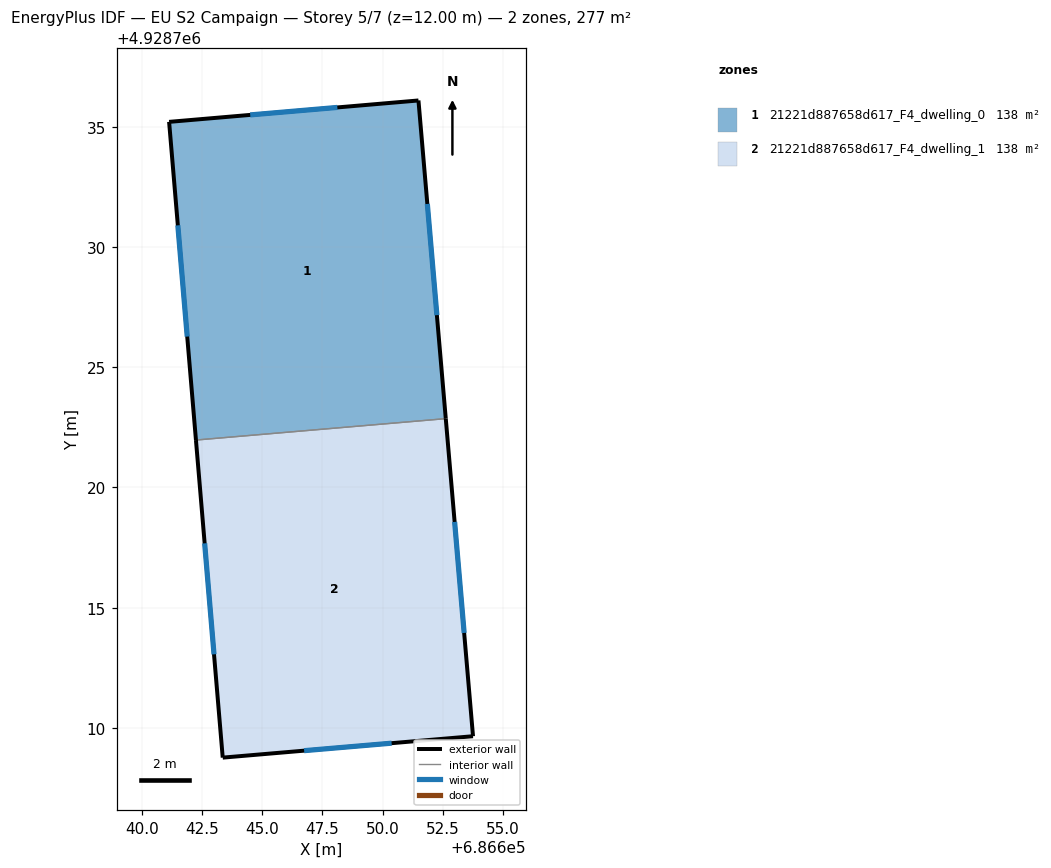
=== STOREY PLAN SPEC (per zone: floor XY polygon, exterior-wall plan segments, windows/doors) ===
zone 1: 21221d887658d617_F4_dwelling_0  (138.4 m²)
  floor: (686651.49, 4928736.09) (686652.63, 4928722.86) (686642.24, 4928721.97) (686641.12, 4928735.20)
  exterior wall: (686651.49, 4928736.09) – (686641.12, 4928735.20)  [10.4 m]
    window: (686648.12, 4928735.80) – (686644.49, 4928735.49)  [3.8 m²]
  exterior wall: (686652.63, 4928722.86) – (686651.49, 4928736.09)  [13.3 m]
    window: (686652.26, 4928727.16) – (686651.86, 4928731.79)  [4.9 m²]
  exterior wall: (686641.12, 4928735.20) – (686642.24, 4928721.97)  [13.3 m]
    window: (686641.48, 4928730.90) – (686641.88, 4928726.27)  [4.9 m²]
  interior walls: 1
zone 2: 21221d887658d617_F4_dwelling_1  (138.4 m²)
  floor: (686652.63, 4928722.86) (686653.76, 4928709.65) (686643.35, 4928708.76) (686642.24, 4928721.97)
  exterior wall: (686653.76, 4928709.65) – (686652.63, 4928722.86)  [13.3 m]
    window: (686653.39, 4928713.95) – (686653.00, 4928718.57)  [4.9 m²]
  exterior wall: (686643.35, 4928708.76) – (686653.76, 4928709.65)  [10.4 m]
    window: (686646.74, 4928709.05) – (686650.38, 4928709.36)  [3.8 m²]
  exterior wall: (686642.24, 4928721.97) – (686643.35, 4928708.76)  [13.3 m]
    window: (686642.60, 4928717.67) – (686642.99, 4928713.06)  [4.9 m²]
  interior walls: 1

=== DERIVED (storey summary) ===
Building: EU S2 Campaign
Storey: 5 of 7  (floor level z = 12.00 m)
Storey gross floor area: 276.7 m²
Zones on this storey: 2
  - 21221d887658d617_F4_dwelling_0: floor 138.4 m²; exterior wall 37.0 m (110.9 m²); 3 window(s) 13.6 m²; WWR 12.2%
  - 21221d887658d617_F4_dwelling_1: floor 138.4 m²; exterior wall 37.0 m (110.9 m²); 3 window(s) 13.5 m²; WWR 12.2%
Zone adjacency (shared interzone walls):
  - 21221d887658d617_F4_dwelling_0 ↔ 21221d887658d617_F4_dwelling_1